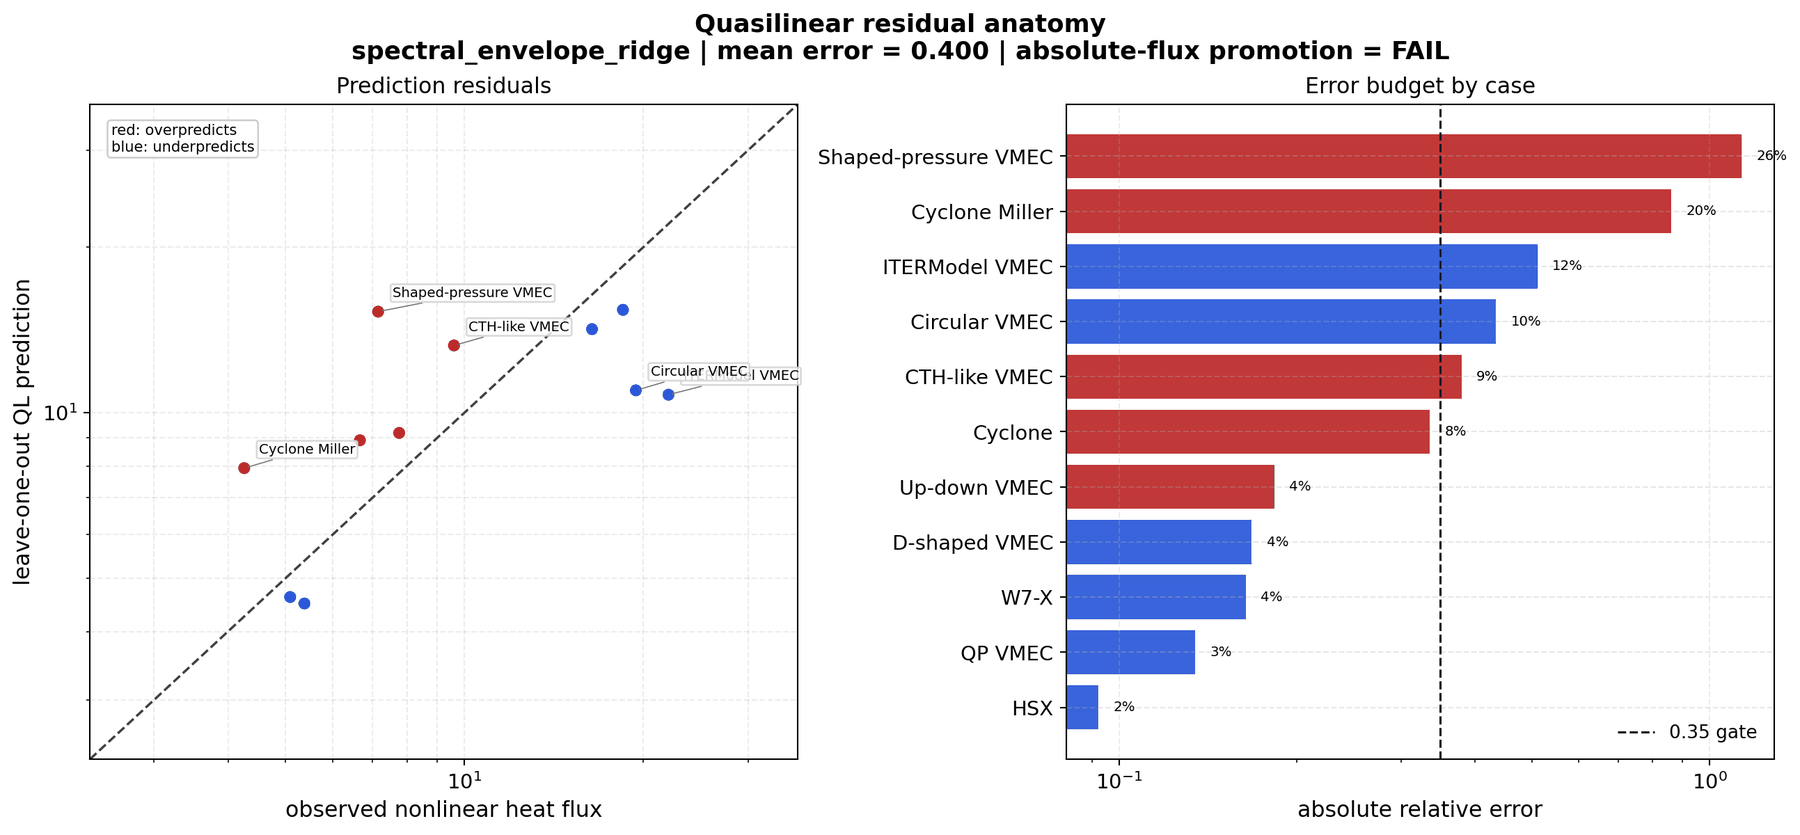

Values plotted in this chart, from the file beside it:
case, label, split, geometry, geometry_group, observed_heat_flux, predicted_heat_flux, prediction_to_observed_ratio, signed_relative_error, absolute_relative_error, error_budget_fraction, above_transport_gate, prediction_interval_contains_observed
shaped_tokamak_pressure_external_vmec_t6…, Shaped-pressure VMEC, holdout, shaped_tokamak_external_vmec, external axisymmetric VMEC, 7.156, 15.27, 2.133, 1.133, 1.133, 0.2578, True, False
cyclone_miller_long_window, Cyclone Miller, holdout, cyclone_miller, local axisymmetric, 4.26, 7.928, 1.861, 0.861, 0.861, 0.1958, True, True
itermodel_external_vmec_t350_window, ITERModel VMEC, train, itermodel_external_vmec, external axisymmetric VMEC, 22.05, 10.78, 0.489, -0.511, 0.511, 0.1162, True, False
circular_external_vmec_t450_window, Circular VMEC, holdout, circular_external_vmec, external axisymmetric VMEC, 19.43, 10.98, 0.5651, -0.4349, 0.4349, 0.0989, True, True
cth_like_external_vmec_t700_high_grid_en…, CTH-like VMEC, holdout, cth_like_external_vmec, external stellarator VMEC, 9.603, 13.25, 1.38, 0.3799, 0.3799, 0.08639, True, True
cyclone_long_window, Cyclone, train, cyclone, local axisymmetric, 6.669, 8.908, 1.336, 0.3358, 0.3358, 0.07636, False, True
updown_asym_external_vmec_t450_window, Up-down VMEC, holdout, updown_asym_external_vmec, external axisymmetric VMEC, 7.764, 9.186, 1.183, 0.183, 0.183, 0.04163, False, True
dshape_external_vmec_t250_window, D-shaped VMEC, holdout, dshape_external_vmec, external axisymmetric VMEC, 18.48, 15.38, 0.8324, -0.1676, 0.1676, 0.03811, False, True
w7x_nonlinear_window, W7-X, holdout, w7x, stellarator benchmark, 5.379, 4.497, 0.8362, -0.1638, 0.1638, 0.03725, False, True
qp_diag_nfp2_m4_final_t250, QP VMEC, holdout, qp_diag_nfp2_m4, other, 16.4, 14.19, 0.8654, -0.1346, 0.1346, 0.03061, False, True
hsx_nonlinear_window, HSX, holdout, hsx, stellarator benchmark, 5.09, 4.621, 0.9078, -0.09216, 0.09216, 0.02096, False, True
